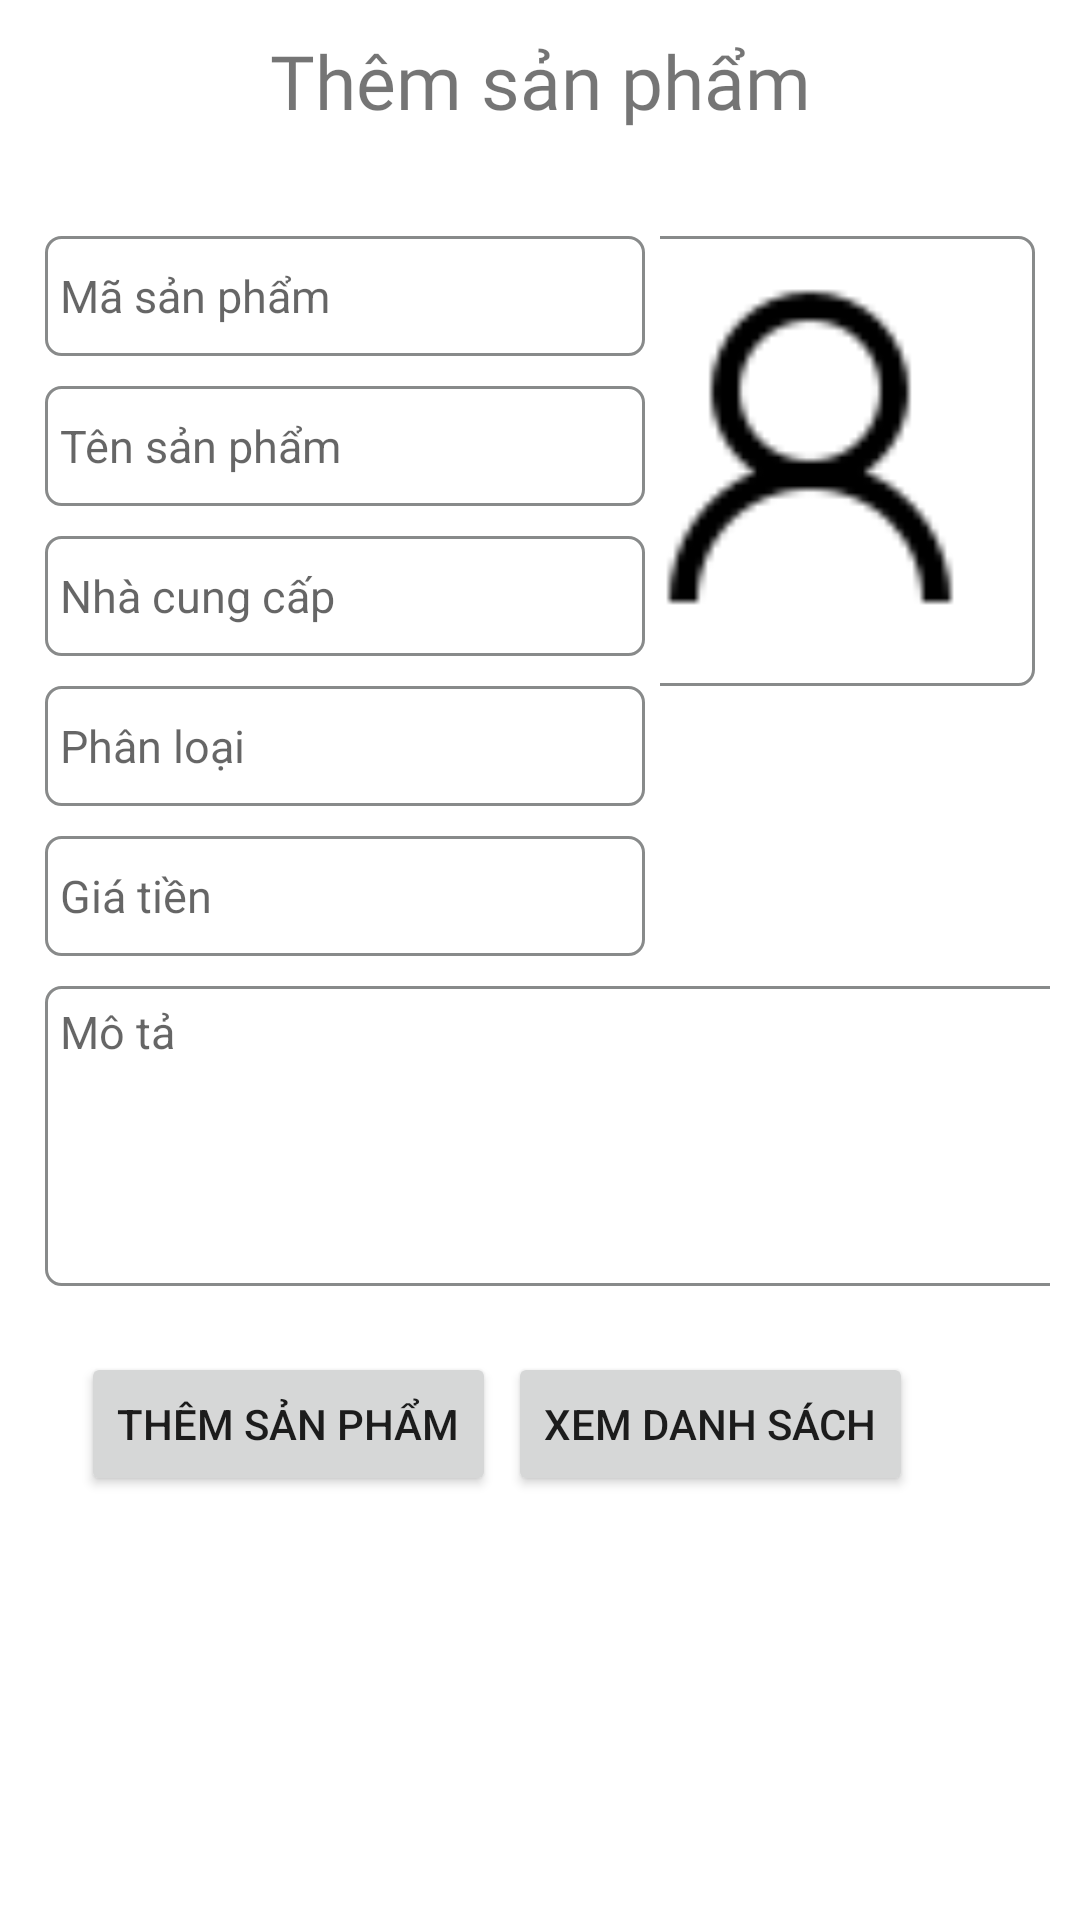

The Android layout XML behind this screen, and the referenced resources:
<!-- AndroidManifest.xml: application theme Theme.AndoirdDuAn -->
<!-- res/layout/sanpham_activity.xml -->
<?xml version="1.0" encoding="utf-8"?>
<LinearLayout xmlns:android="http://schemas.android.com/apk/res/android"
    android:layout_width="match_parent"
    android:layout_height="match_parent"
    android:padding="10dp"
    android:orientation="vertical">

    <TextView
        android:layout_width="match_parent"
        android:layout_height="wrap_content"
        android:layout_marginBottom="30dp"
        android:fontFamily="@font/aclonica"
        android:gravity="center"
        android:text="Thêm sản phẩm"
        android:textSize="25dp" />

    <LinearLayout
        android:layout_width="match_parent"
        android:layout_height="wrap_content"
        android:orientation="horizontal">

        <LinearLayout

            android:layout_width="wrap_content"
            android:layout_height="wrap_content"
            android:orientation="vertical">
            <EditText
                android:id="@+id/edMaSP"
                android:layout_width="200dp"
                android:layout_height="40dp"
                android:layout_margin="5dp"
                android:background="@drawable/edittext"
                android:hint="Mã sản phẩm"
                android:lines="1"
                android:padding="5dp"
                android:textSize="15dp" />
            <EditText
                android:id="@+id/edTenSP"
                android:layout_width="200dp"
                android:layout_height="40dp"
                android:layout_margin="5dp"
                android:background="@drawable/edittext"
                android:hint="Tên sản phẩm"
                android:lines="1"
                android:padding="5dp"
                android:textSize="15dp" />

            <EditText
                android:id="@+id/edNhaCC"
                android:layout_width="200dp"
                android:layout_height="40dp"
                android:layout_margin="5dp"
                android:background="@drawable/edittext"
                android:hint="Nhà cung cấp"
                android:lines="1"
                android:padding="5dp"
                android:textSize="15dp" />
            <EditText
                android:id="@+id/edPhanLoai"
                android:layout_width="200dp"
                android:layout_height="40dp"
                android:layout_margin="5dp"
                android:background="@drawable/edittext"
                android:hint="Phân loại"
                android:lines="1"
                android:padding="5dp"
                android:textSize="15dp" />

            <EditText
                android:id="@+id/edGiaTien"
                android:layout_width="200dp"
                android:layout_height="40dp"
                android:layout_margin="5dp"
                android:background="@drawable/edittext"
                android:hint="Giá tiền"
                android:lines="1"
                android:padding="5dp"
                android:textSize="15dp" />
        </LinearLayout>

        <LinearLayout
            android:layout_width="match_parent"
            android:layout_height="wrap_content"
            android:gravity="center"
            android:orientation="vertical">

            <ImageView
                android:id="@+id/imageView"
                android:layout_width="150dp"
                android:layout_height="150dp"
                android:layout_gravity="right|center"
                android:layout_margin="5dp"
                android:background="@drawable/edittext"
                android:contentDescription="hinhAnh"
                android:src="@drawable/account" />
        </LinearLayout>

    </LinearLayout>

    <EditText
        android:id="@+id/edMota"
        android:layout_width="365dp"
        android:layout_height="100dp"
        android:layout_margin="5dp"
        android:padding="5dp"
        android:background="@drawable/edittext"
        android:hint="Mô tả"
        android:gravity="top"
        android:textSize="15dp" />
    <LinearLayout
        android:layout_margin="15dp"
        android:orientation="horizontal"
        android:layout_width="match_parent"
        android:layout_height="wrap_content">
        <Button
            android:id="@+id/btnThemSP"
            android:layout_width="wrap_content"
            android:layout_height="wrap_content"
            android:text="Thêm sản phẩm"
            android:layout_margin="2dp"/>

        <Button
            android:id="@+id/btnXemDS"
            android:layout_width="wrap_content"
            android:layout_height="wrap_content"
            android:text="Xem danh sách"
            android:layout_margin="2dp"/>
    </LinearLayout>
    <ListView
        android:layout_margin="5dp"
        android:layout_width="match_parent"
        android:layout_height="match_parent"
        android:id="@+id/lvThemSP" />
</LinearLayout>
<!-- resources referenced by this layout -->
<resources>
  <!-- drawable account: png bitmap (drawable, 942 bytes) -->
  <!-- drawable edittext (drawable) -->
  <?xml version="1.0" encoding="utf-8"?>
  <selector xmlns:android="http://schemas.android.com/apk/res/android" >
      <item android:state_enabled="true" android:state_focused="true">
          <shape android:shape="rectangle">
              <solid android:color="@color/white" />
              <corners android:radius="5dp"/>
              <stroke android:color="#E66C0F" android:width="1dp"/>
          </shape>
      </item>
  
      <item android:state_enabled="true">
          <shape android:shape="rectangle" >
              <solid android:color="#FFFFFF" />
              <corners android:radius="5dp"/>
              <stroke android:color="#888A8A" android:width="1dp"/>
          </shape>
      </item>
  </selector>
  <style name="Theme.AndoirdDuAn" parent="Theme.MaterialComponents.DayNight.DarkActionBar">
          
          <item name="colorPrimary">#4CAF50</item>
          <item name="colorPrimaryVariant">@color/purple_700</item>
          <item name="colorOnPrimary">@color/white</item>
          
          <item name="colorSecondary">@color/teal_200</item>
          <item name="colorSecondaryVariant">@color/teal_700</item>
          <item name="colorOnSecondary">@color/black</item>
          
          <item name="android:statusBarColor">?attr/colorPrimaryVariant</item>
          
      </style>
  <color name="white">#FFFFFFFF</color>
  <color name="purple_700">#FF3700B3</color>
  <color name="teal_200">#FF03DAC5</color>
  <color name="teal_700">#FF018786</color>
  <color name="black">#FF000000</color>
</resources>
